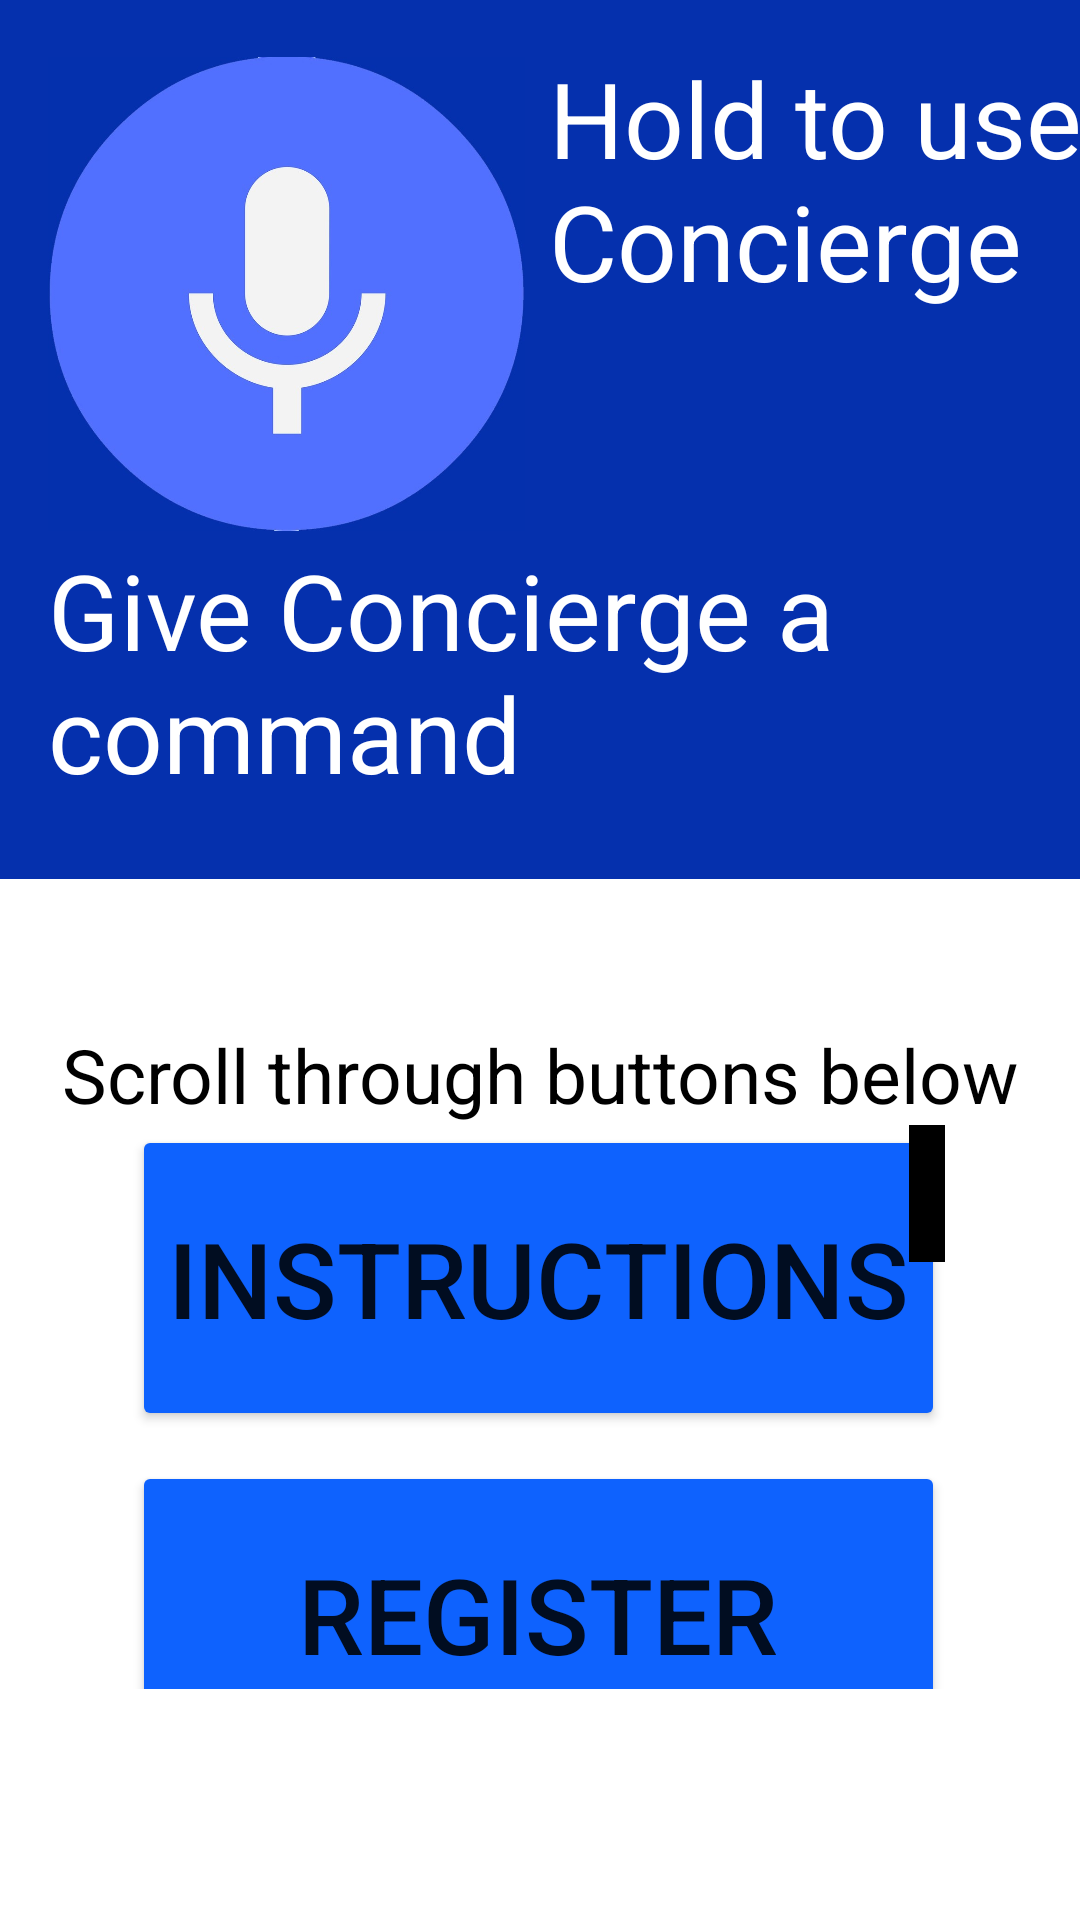

Layout XML and referenced resources for this Android screen:
<!-- AndroidManifest.xml: application theme Theme.FISEV2Concierge -->
<!-- res/layout/activity_main.xml -->
<?xml version="1.0" encoding="utf-8"?>

<androidx.constraintlayout.widget.ConstraintLayout xmlns:android="http://schemas.android.com/apk/res/android"
    xmlns:app="http://schemas.android.com/apk/res-auto"
    xmlns:tools="http://schemas.android.com/tools"
    android:id="@+id/container"
    android:layout_width="match_parent"
    android:layout_height="match_parent"
    android:background="#FFFFFF"
    tools:context=".views.MainActivity">
    

    
    
    
    
    
    
    
    
    
    
    

    
    
    
    
    
    
    
    
    
    
    


    <ScrollView
        android:id="@+id/buttonsScrollView"
        android:layout_width="wrap_content"
        android:layout_height="188dp"
        android:layout_marginTop="40dp"
        android:background="@drawable/stroke_bg"
        app:layout_constraintBottom_toBottomOf="parent"
        app:layout_constraintEnd_toEndOf="parent"
        app:layout_constraintHorizontal_bias="0.493"
        app:layout_constraintStart_toStartOf="parent"
        app:layout_constraintTop_toBottomOf="@+id/headerBox"
        app:layout_constraintVertical_bias="0.353"
        android:fadeScrollbars="false"
        android:scrollbarThumbVertical="@drawable/scrollbar"
        android:scrollbarSize="12dip"
        android:scrollbarAlwaysDrawVerticalTrack="true">

        <LinearLayout
            android:layout_width="wrap_content"
            android:layout_height="wrap_content"
            android:orientation="vertical">

            <Button
                android:id="@+id/instructions_view_button"
                android:layout_width="wrap_content"
                android:layout_height="102dp"
                android:text="Instructions"
                android:textSize="35sp"
                app:backgroundTint="#0e62fe"
                tools:text="Instructions" />

            <Button
                android:id="@+id/activity_register_button"
                android:layout_width="match_parent"
                android:layout_height="102dp"
                android:layout_marginTop="10dp"
                android:text="Register"
                android:textSize="35sp"
                app:backgroundTint="#0e62fe"
                tools:text="Register" />

            <Button
                android:id="@+id/alarms_view_button"
                android:layout_width="match_parent"
                android:layout_height="102dp"
                android:layout_marginTop="10dp"
                android:text="@string/alarms"
                android:textSize="35sp"
                app:backgroundTint="#0e62fe" />

            <Button
                android:id="@+id/reminders_view_button"
                android:layout_width="match_parent"
                android:layout_height="102dp"
                android:layout_marginTop="10dp"
                android:text="@string/reminders"
                android:textSize="35sp"
                app:backgroundTint="#0e62fe" />

            <Button
                android:id="@+id/timers_view_button"
                android:layout_width="match_parent"
                android:layout_height="102dp"
                android:layout_marginTop="10dp"
                android:text="@string/timers"
                android:textSize="35sp"
                app:backgroundTint="#0e62fe" />

            <Button
                android:id="@+id/history_view_button"
                android:layout_width="match_parent"
                android:layout_height="102dp"
                android:layout_marginTop="10dp"
                android:text="@string/history"
                android:textSize="35sp"
                app:backgroundTint="#0e62fe"
                tools:text="history" />

            <Button
                android:id="@+id/about_activity_button"
                android:layout_width="match_parent"
                android:layout_height="102dp"
                android:layout_marginTop="10dp"
                android:text="About"
                android:textSize="35sp"
                app:backgroundTint="#0e62fe"
                tools:text="About" />

        </LinearLayout>
    </ScrollView>

    <ImageView
        android:id="@+id/headerBox"
        android:layout_width="match_parent"
        android:layout_height="293dp"
        android:contentDescription="@string/header_description"
        app:layout_constraintStart_toStartOf="parent"
        app:layout_constraintTop_toTopOf="parent"
        app:srcCompat="@drawable/box" />

    <TextView
        android:id="@+id/conciergeStatusText"
        android:layout_width="match_parent"
        android:layout_height="wrap_content"
        android:layout_marginStart="16dp"
        android:layout_marginLeft="16dp"
        android:autoSizeMaxTextSize="35sp"
        android:autoSizeMinTextSize="20sp"
        android:autoSizeTextType="uniform"
        android:text="Give Concierge a command"
        android:textColor="@color/white"
        android:textColorHint="@color/white"
        android:textSize="35sp"
        app:autoSizeMaxTextSize="35sp"
        app:autoSizeMinTextSize="20sp"
        app:autoSizeTextType="uniform"
        app:layout_constraintStart_toStartOf="parent"
        app:layout_constraintTop_toBottomOf="@+id/tapToStartConciergeIcon" />

    <TextView
        android:id="@+id/holdToUseText"
        android:layout_width="209dp"
        android:layout_height="162dp"
        android:layout_marginStart="8dp"
        android:layout_marginLeft="8dp"
        android:layout_marginTop="16dp"
        android:text="Hold to use Concierge"
        android:textColor="@color/white"
        android:textSize="35sp"
        app:layout_constraintStart_toEndOf="@+id/tapToStartConciergeIcon"
        app:layout_constraintTop_toTopOf="parent" />

    <ImageView
        android:id="@+id/ibmLogo"
        android:layout_width="55dp"
        android:layout_height="47dp"
        android:contentDescription="@string/ibm_logo_description"
        app:layout_constraintBottom_toBottomOf="parent"
        app:layout_constraintStart_toStartOf="parent"
        app:srcCompat="@drawable/ibm_logo" />

    <ImageView
        android:id="@+id/uclLogo"
        android:layout_width="51dp"
        android:layout_height="44dp"
        android:contentDescription="@string/ucl_logo_description"
        app:layout_constraintBottom_toBottomOf="parent"
        app:layout_constraintEnd_toEndOf="parent"
        app:srcCompat="@drawable/ucl_logo" />


    <ImageView
        android:id="@+id/tapToStartConciergeIcon"
        android:layout_width="159dp"
        android:layout_height="164dp"
        android:layout_marginStart="16dp"
        android:layout_marginLeft="16dp"
        android:layout_marginTop="16dp"
        android:clickable="true"
        android:contentDescription="@string/start_concierge_icon_description"
        android:focusable="true"
        app:layout_constraintStart_toStartOf="parent"
        app:layout_constraintTop_toTopOf="parent"
        app:srcCompat="@drawable/miciconoff" />

    <TextView
        android:id="@+id/scrollToViewButtons"
        android:layout_width="wrap_content"
        android:layout_height="wrap_content"
        android:text="Scroll through buttons below"
        android:textColor="@color/black"
        android:textSize="25sp"
        app:layout_constraintBottom_toTopOf="@+id/buttonsScrollView"
        app:layout_constraintEnd_toEndOf="parent"
        app:layout_constraintStart_toStartOf="parent" />

</androidx.constraintlayout.widget.ConstraintLayout>
<!-- resources referenced by this layout -->
<resources>
  <color name="black">#FF000000</color>
  <color name="white">#FFFFFFFF</color>
  <!-- drawable box (drawable) -->
  <?xml version="1.0" encoding="utf-8"?>
  
  <shape xmlns:android="http://schemas.android.com/apk/res/android"
      android:shape="rectangle">
  <stroke
      android:width="2dp"
      android:color="#0530ad" />
  <solid
      android:color="#0530ad"/>
  </shape>
  <!-- drawable miciconoff: jpg bitmap (drawable-nodpi, 41277 bytes) -->
  <!-- drawable scrollbar (drawable) -->
  <?xml version="1.0" encoding="utf-8"?>
  <shape xmlns:android="http://schemas.android.com/apk/res/android" >
  
      <gradient
          android:angle="45"
          android:centerColor="@color/black"
          android:endColor="@color/black"
          android:startColor="@color/black"
          android:scrollbarSize="12dip" />
  
  </shape>
  <string name="alarms">Alarms</string>
  <string name="header_description">Header</string>
  <string name="history">History</string>
  <string name="ibm_logo_description">IBM Logo</string>
  <string name="reminders">Reminders</string>
  <string name="start_concierge_icon_description">Tap to start concierge icon</string>
  <string name="timers">Timers</string>
  <string name="ucl_logo_description">UCL Logo</string>
  <style name="Theme.FISEV2Concierge" parent="Theme.MaterialComponents.DayNight.NoActionBar">
          
          <item name="colorPrimary">@color/custom_blue</item>
          <item name="colorPrimaryVariant">@color/custom_blue</item>
          <item name="colorOnPrimary">@color/white</item>
          
          <item name="colorSecondary">@color/teal_200</item>
          <item name="colorSecondaryVariant">@color/teal_700</item>
          <item name="colorOnSecondary">@color/black</item>
          
          <item name="android:statusBarColor" tools:targetApi="l">?attr/colorPrimaryVariant</item>
          
      </style>
  <color name="custom_blue">#0e62fe</color>color&gt;
  <color name="teal_200">#FF03DAC5</color>
  <color name="teal_700">#FF018786</color>
</resources>
